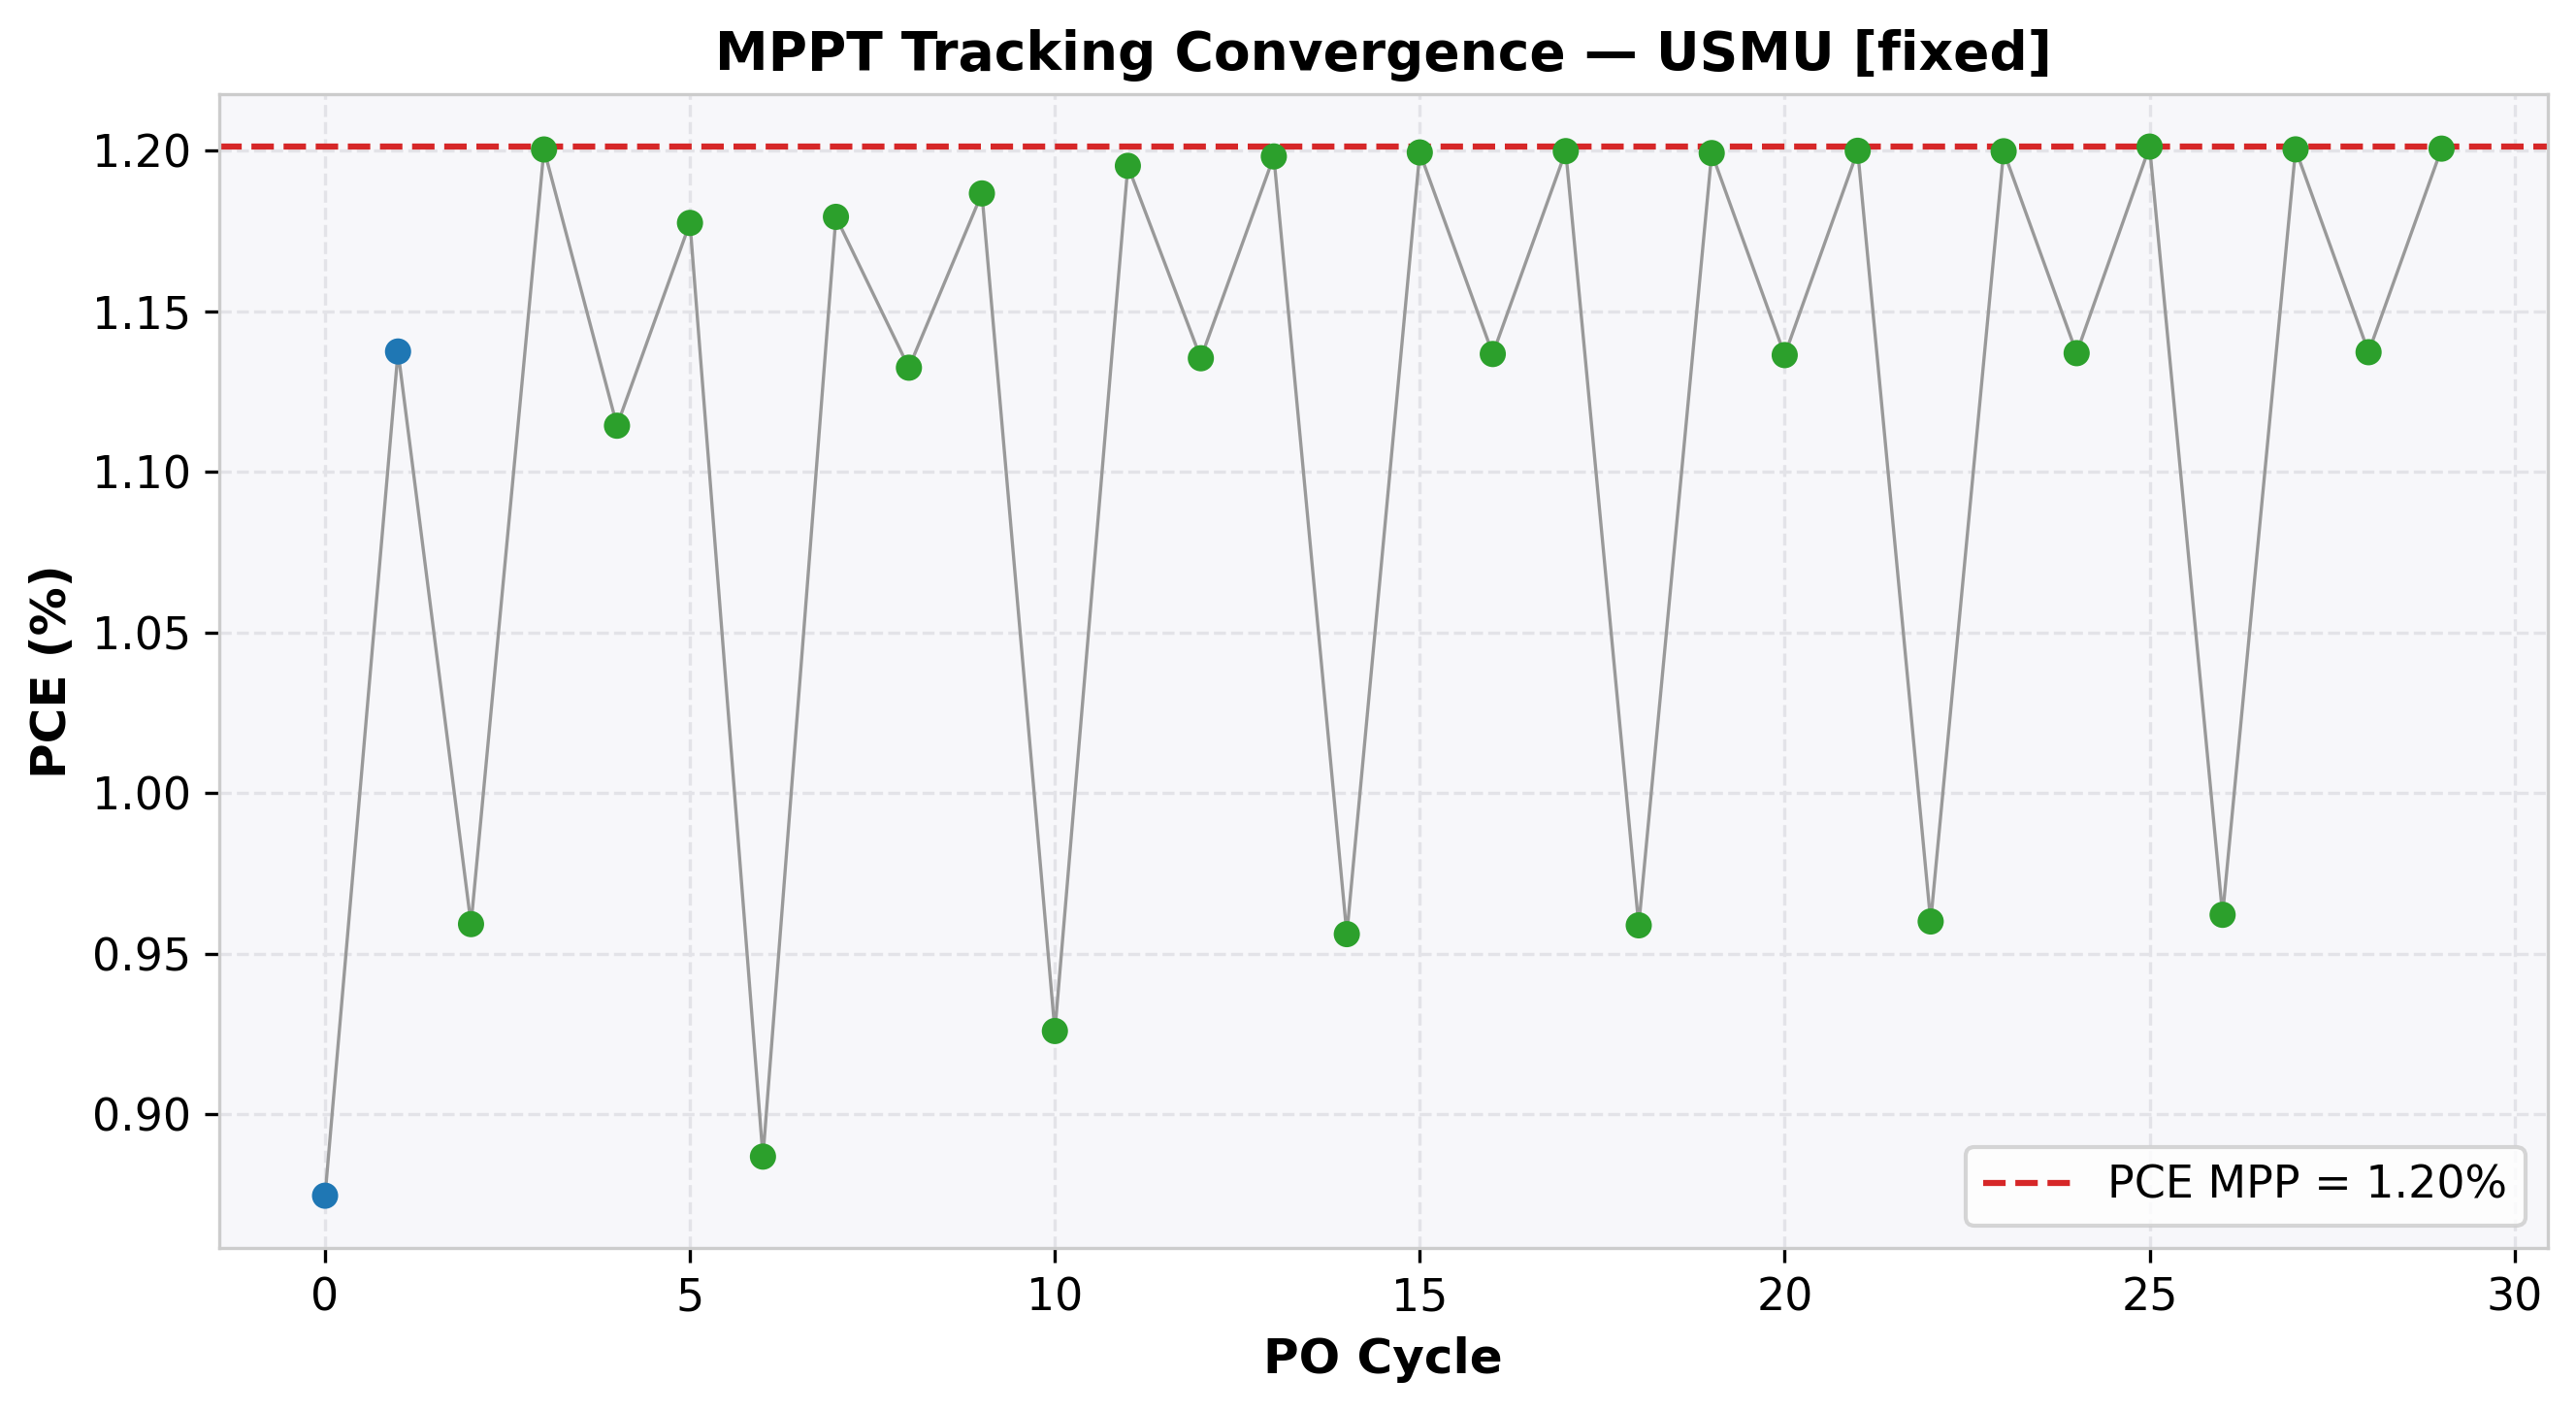

The file beside this chart, header and first rows:
cycle, time(s), voltage(V), j_current(mA/cm²), power(mW), power_density(mW/cm²), PCE(%), direction, step, mode
0, 2.004, 0.303, -2.887, 3.499, 0.8747, 0.8747, 1, 0.1, EXPLORE
1, 4.023, 0.402, -2.83, 4.55, 1.137, 1.137, 1, 0.1, EXPLORE
2, 6.034, 0.501, -1.915, 3.837, 0.9592, 0.9592, -1, 0.05, REFINE
3, 8.051, 0.451, -2.662, 4.801, 1.2, 1.2, -1, 0.05, REFINE
4, 10.07, 0.402, -2.772, 4.457, 1.114, 1.114, 1, 0.05, REFINE
5, 12.09, 0.451, -2.611, 4.71, 1.177, 1.177, 1, 0.05, REFINE
6, 14.1, 0.501, -1.77, 3.547, 0.8869, 0.8869, -1, 0.05, REFINE
7, 16.12, 0.451, -2.615, 4.718, 1.179, 1.179, -1, 0.05, REFINE
8, 18.13, 0.402, -2.817, 4.53, 1.132, 1.132, 1, 0.05, REFINE
9, 20.15, 0.451, -2.631, 4.747, 1.187, 1.187, 1, 0.05, REFINE
10, 22.15, 0.501, -1.848, 3.704, 0.926, 0.926, -1, 0.05, REFINE
11, 24.17, 0.451, -2.65, 4.781, 1.195, 1.195, -1, 0.05, REFINE
12, 26.19, 0.402, -2.824, 4.541, 1.135, 1.135, 1, 0.05, REFINE
13, 28.2, 0.451, -2.657, 4.793, 1.198, 1.198, 1, 0.05, REFINE
14, 30.2, 0.501, -1.908, 3.824, 0.9561, 0.9561, -1, 0.05, REFINE
15, 32.22, 0.451, -2.659, 4.798, 1.199, 1.199, -1, 0.05, REFINE
16, 34.24, 0.402, -2.828, 4.547, 1.137, 1.137, 1, 0.05, REFINE
17, 36.26, 0.451, -2.66, 4.799, 1.2, 1.2, 1, 0.05, REFINE
18, 38.28, 0.501, -1.914, 3.835, 0.9589, 0.9589, -1, 0.05, REFINE
19, 40.3, 0.451, -2.659, 4.797, 1.199, 1.199, -1, 0.05, REFINE
20, 42.32, 0.402, -2.827, 4.545, 1.136, 1.136, 1, 0.05, REFINE
21, 44.35, 0.451, -2.661, 4.8, 1.2, 1.2, 1, 0.05, REFINE
22, 46.35, 0.501, -1.916, 3.84, 0.9601, 0.9601, -1, 0.05, REFINE
23, 48.36, 0.451, -2.66, 4.799, 1.2, 1.2, -1, 0.05, REFINE
24, 50.38, 0.402, -2.828, 4.548, 1.137, 1.137, 1, 0.05, REFINE
25, 52.41, 0.451, -2.664, 4.805, 1.201, 1.201, 1, 0.05, REFINE
26, 54.42, 0.501, -1.92, 3.849, 0.9621, 0.9621, -1, 0.05, REFINE
27, 56.43, 0.451, -2.662, 4.802, 1.2, 1.2, -1, 0.05, REFINE
28, 58.45, 0.402, -2.829, 4.549, 1.137, 1.137, 1, 0.05, REFINE
29, 60.46, 0.451, -2.662, 4.802, 1.201, 1.201, 1, 0.05, REFINE
